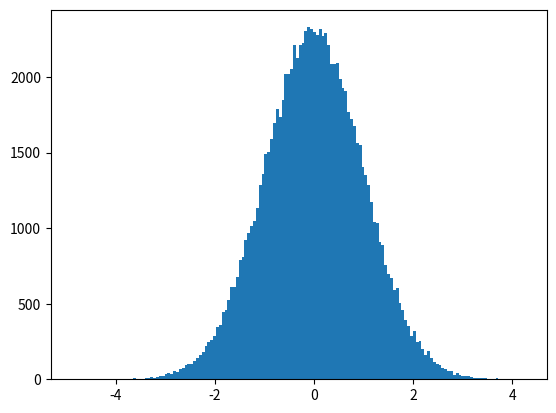

This figure's Python source:
import numpy as np


# シードを設定せずに、X, Y にそれぞれ5つの乱数を格納し表示する
print("シードを設定しない場合")

X = np.random.randn(5)
print("X:", X)

Y = np.random.randn(5)
print("Y:", Y)
print()


# シードを設定して、x, y にそれぞれ5つの乱数を格納し表示する
print("シードを設定した場合")

np.random.seed(0)    # シードを設定
x = np.random.randn(5)
print("x:", x)

np.random.seed(1)    # シードを設定
y = np.random.randn(5)
print("y:", y)

print('-----------------------------------------------------------------------------')
####1.2.2 正規分布に従う乱数を生成する####
import numpy as np
import matplotlib.pyplot as plt

np.random.seed(0)

#正規分布に従う乱数を100000個生成
x = np.random.randn(100000)

#可視化
plt.hist(x, bins='auto')
plt.show()




